Run: headless pygame with SDL's dummy video driver; simulated clock (each Clock.tick advances the game by its frame time, no real sleeping); random seed 0; keys injected as events and as key.get_pressed() state; no mouse input.
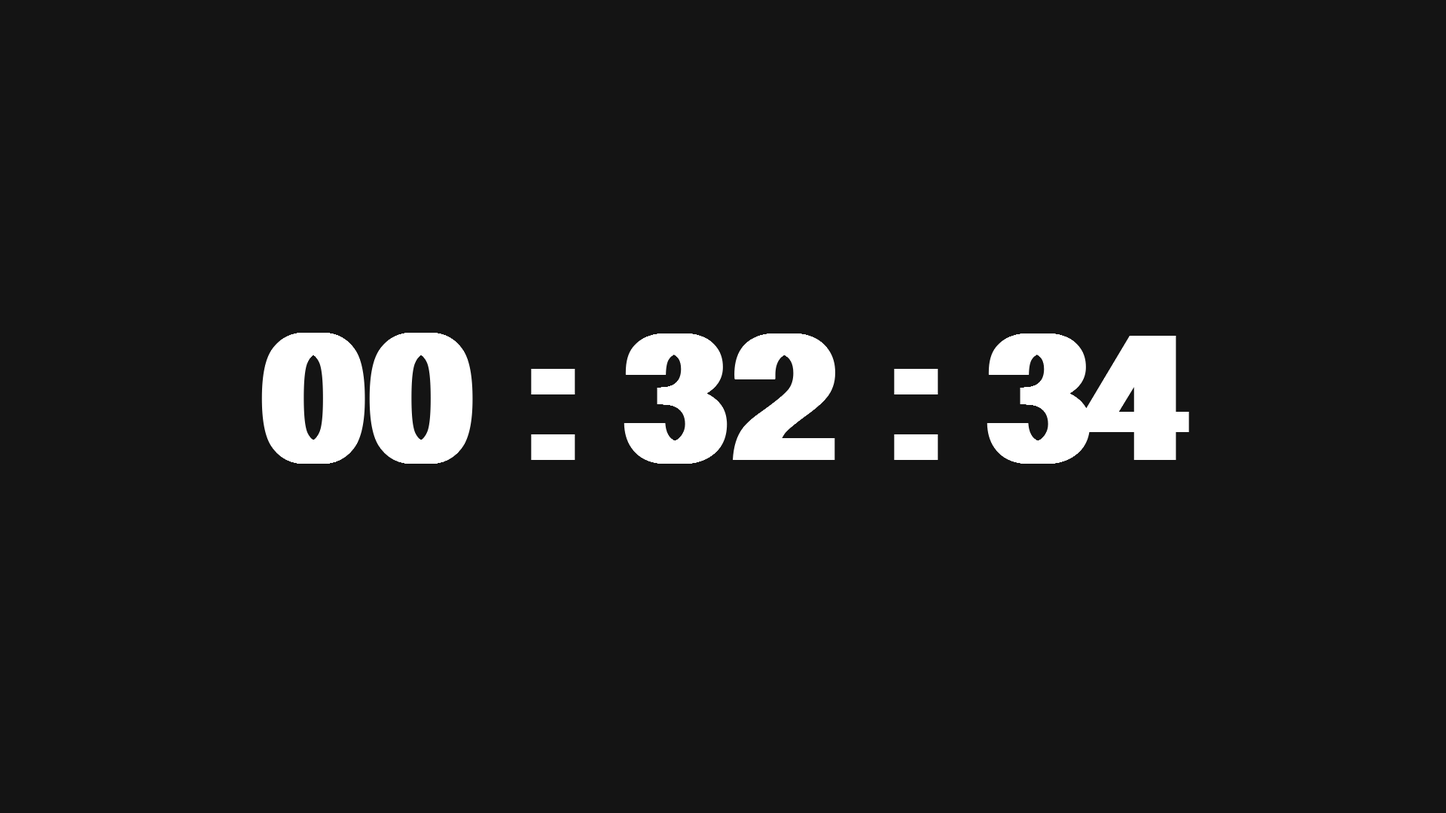
Frame 1 of 4 · flips 1–60 · no input
Frame 2 of 4 · flips 61–180 · tapped SPACE, RETURN · held RIGHT (→), D · screen unchanged from frame 1, image omitted
Frame 3 of 4 · flips 181–300 · held DOWN (↓), S · screen unchanged from frame 2, image omitted
Frame 4 of 4 · flips 301–420 · held LEFT (←), A, UP (↑), W · screen unchanged from frame 3, image omitted

The pygame program that drew these frames:

import pygame as pg
from time import strftime as now

SCREEN = WIDTH, HEIGHT = 1920, 1080
CENTER = WIDTH // 2, HEIGHT // 2

BG = (20, 20, 20)


def main():
    pg.font.init()

    sc = pg.display.set_mode(SCREEN)
    font = pg.font.SysFont('arial', 340, True)

    pg.event.clear()
    pg.event.set_blocked(None)
    pg.event.set_allowed(pg.KEYUP)

    sc.fill(BG)
    pg.display.update()

    while True:
        pg.time.delay(100)  # 10 FPS
        [exit() for event in pg.event.get() if event.key == pg.K_ESCAPE]

        render = font.render(now('%H : %M : %S'), True, 'white', BG)
        rect = render.get_rect(center=CENTER)

        sc.blit(render, rect)

        pg.display.update(rect)


if __name__ == '__main__':
    main()
